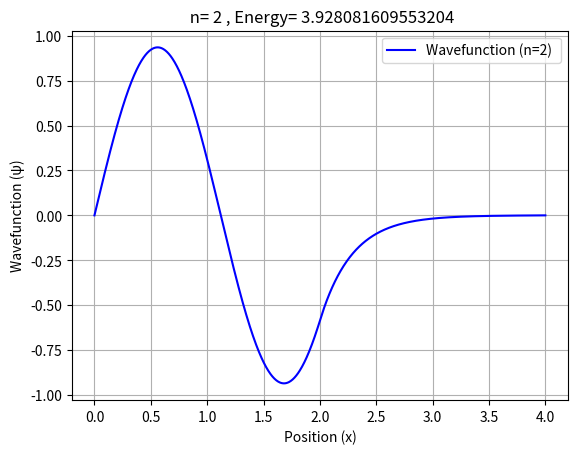

Reproduce this figure in Python.
import numpy as np 
import matplotlib.pyplot as plt

def step_potential(x, V0=1.0, step_position=2):

    x = np.array(x, dtype=float)
    V = np.where(x < step_position, 0.0, V0)
    return V 

# Constructing Hamiltonian matrix
def hamiltonian_matrix(n, dx, potential_values):
    
    """ To construct the hamiltonian matrix we need:
        n : (int) number of interior grid points
        dx : (float) grid spacing
        potential_values : (array like) potential energy value at every grid point
    """
    
    """ Kinetic Matrix """
    kinetic_matrix = np.zeros((n, n))
    for i in range(n):
        kinetic_matrix[i,i] = -2 
        if i+1 < n:
            kinetic_matrix[i+1,i]= kinetic_matrix[i,i+1] = 1 
    kinetic_energy = -0.5*kinetic_matrix/(dx**2)
    
    """ Potential Energy Matrix """
    potential_energy = np.diag(potential_values)
    
    hamiltonian_matrix = kinetic_energy + potential_energy
    
    return hamiltonian_matrix

def solving_plotting(L, V0, x0, interior_points, state_number):
    
    if interior_points <= 0:
        raise ValueError("interior_points must be positive.")

    if state_number < 0 or state_number >= interior_points:
        raise ValueError("Invalid state_number.")
    if L < 0:
        raise ValueError("length can not be negative.")
    
    dx = L/(interior_points+1)
    x = np.linspace(dx, L-dx, interior_points)
    x_full = np.linspace(0, L, interior_points+2)
    
    potential_values = step_potential(x, V0, x0)
    hamiltonian = hamiltonian_matrix(interior_points, dx, potential_values)
    
    eigenvalues, eigenvectors = np.linalg.eigh(hamiltonian)
    
    phi_interior = eigenvectors[:, state_number]
    energies = eigenvalues[state_number]
    #normalisation:
    phi = np.concatenate(([0], phi_interior, [0]))
    norm = np.sum(np.abs(phi)**2)*dx
    phi_norm = phi/np.sqrt(norm)
    
    plt.plot(x_full, phi_norm, label=f'Wavefunction (n={state_number+1}) ' , color='blue')
    plt.title(f' n= {state_number+1} , Energy= {energies}')
    plt.xlabel('Position (x)')
    plt.ylabel('Wavefunction (ψ)')
    plt.legend()
    plt.grid(True)
    plt.show()

solving_plotting(4, 10, 2, 1000, 1)
